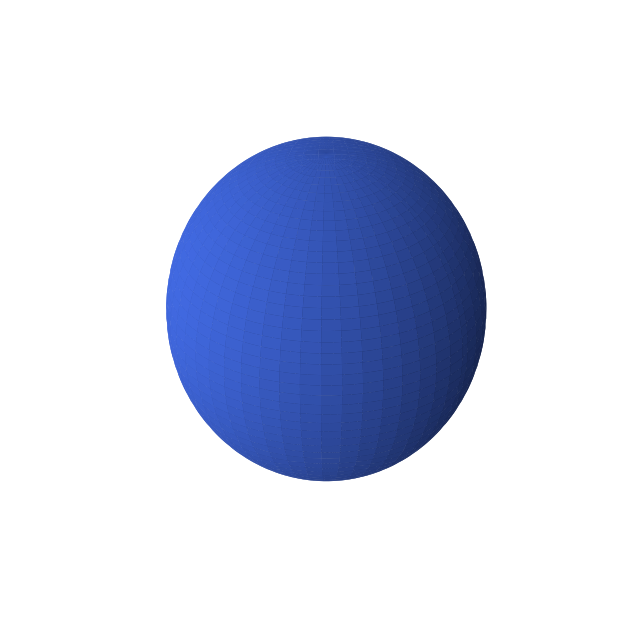

The script that saved this image:
import numpy as np
import matplotlib.pyplot as plt
from matplotlib.animation import FuncAnimation

# ==========================================
# ESFERA
# ==========================================

u = np.linspace(0, 2 * np.pi, 100)
v = np.linspace(0, np.pi, 100)

r = 1

x = r * np.outer(np.cos(u), np.sin(v))
y = r * np.outer(np.sin(u), np.sin(v))
z = r * np.outer(np.ones(np.size(u)), np.cos(v))

# ==========================================
# FIGURA
# ==========================================

fig = plt.figure(figsize=(8, 8))
ax = fig.add_subplot(111, projection='3d')

sphere = ax.plot_surface(
    x, y, z,
    color='royalblue',
    edgecolor='none'
)

# Remove eixos, grade e números
ax.set_axis_off()

# Mantém a esfera perfeitamente circular
ax.set_box_aspect([1, 1, 1])

# ==========================================
# ANIMAÇÃO
# ==========================================

def rotate(frame):

    ax.view_init(
        elev=20,
        azim=frame
    )

    return sphere,

animation = FuncAnimation(
    fig,
    rotate,
    frames=np.arange(0, 360, 2),
    interval=50,
    blit=False
)

plt.show()
